Labelled photos from "combined", an image-classification folder in WhenLifeHandsYouLemons/Computer-Science-IA. The possible labels are: decmial, division sign, eight, equal, five, four, minus sign, nine, one, plus sign, seven, six, three, times sign, two, zero.

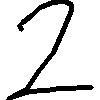
Label: two

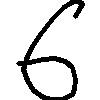
Label: six

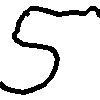
Label: five

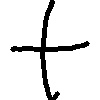
Label: plus sign

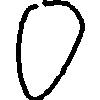
Label: zero

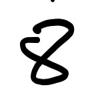
Label: eight
